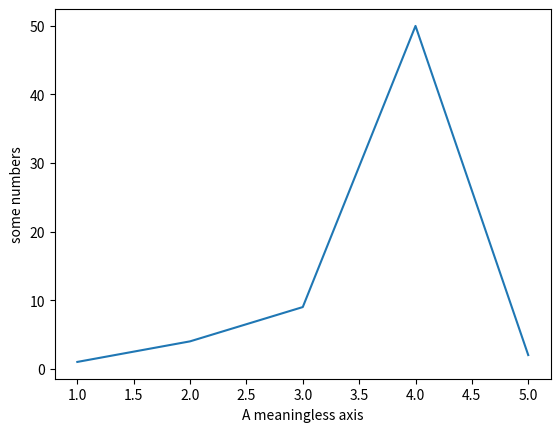

Write Python code to recreate this figure.
import matplotlib.pyplot as plt

plt.plot([1, 2, 3, 4, 5], [1, 4, 9, 50, 2])
plt.ylabel('some numbers')
plt.xlabel('A meaningless axis')
plt.savefig('line.png')
plt.show()
